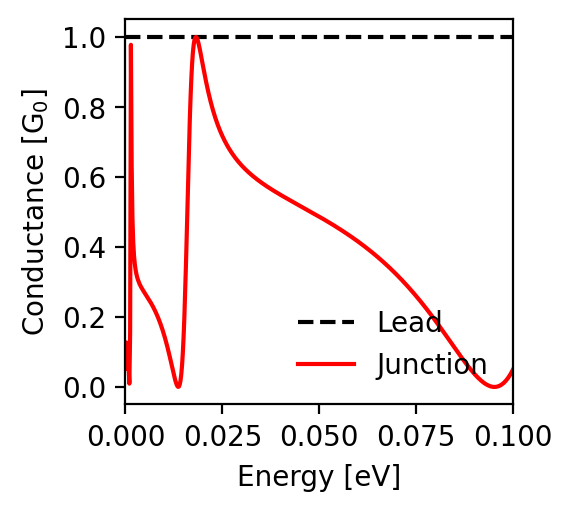

Data behind this chart, as committed beside it:
energy; conductance_lead; conductance_junction
-0.1; 1.0; 0.05
-0.0998; 1.0; 0.045
-0.0996; 1.0; 0.041
-0.0994; 1.0; 0.037
-0.0992; 1.0; 0.034
-0.099; 1.0; 0.03
-0.0988; 1.0; 0.027
-0.0986; 1.0; 0.024
-0.0984; 1.0; 0.021
-0.0982; 1.0; 0.018
-0.098; 1.0; 0.016
-0.0978; 1.0; 0.014
-0.0976; 1.0; 0.011
-0.0974; 1.0; 0.01
-0.0972; 1.0; 0.008
-0.097; 1.0; 0.006
-0.0968; 1.0; 0.005
-0.0966; 1.0; 0.004
-0.0964; 1.0; 0.003
-0.0962; 1.0; 0.002
-0.096; 1.0; 0.001
-0.0958; 1.0; 0.001
-0.0956; 1.0; 0.0
-0.0954; 1.0; 0.0
-0.0952; 1.0; 0.0
-0.095; 1.0; 0.0
-0.0948; 1.0; 0.0
-0.0946; 1.0; 0.001
-0.0944; 1.0; 0.001
-0.0942; 1.0; 0.002
-0.094; 1.0; 0.003
-0.0938; 1.0; 0.003
-0.0936; 1.0; 0.004
-0.0934; 1.0; 0.005
-0.0932; 1.0; 0.007
-0.093; 1.0; 0.008
-0.0928; 1.0; 0.009
-0.0926; 1.0; 0.011
-0.0924; 1.0; 0.013
-0.0922; 1.0; 0.014
-0.092; 1.0; 0.016
-0.0918; 1.0; 0.018
-0.0916; 1.0; 0.02
-0.0914; 1.0; 0.022
-0.0912; 1.0; 0.024
-0.091; 1.0; 0.026
-0.0908; 1.0; 0.028
-0.0906; 1.0; 0.031
-0.0904; 1.0; 0.033
-0.0902; 1.0; 0.035
-0.09; 1.0; 0.038
-0.0898; 1.0; 0.04
-0.0896; 1.0; 0.043
-0.0894; 1.0; 0.046
-0.0892; 1.0; 0.048
-0.089; 1.0; 0.051
-0.0888; 1.0; 0.054
-0.0886; 1.0; 0.057
-0.0884; 1.0; 0.059
-0.0882; 1.0; 0.062
... 941 more rows
